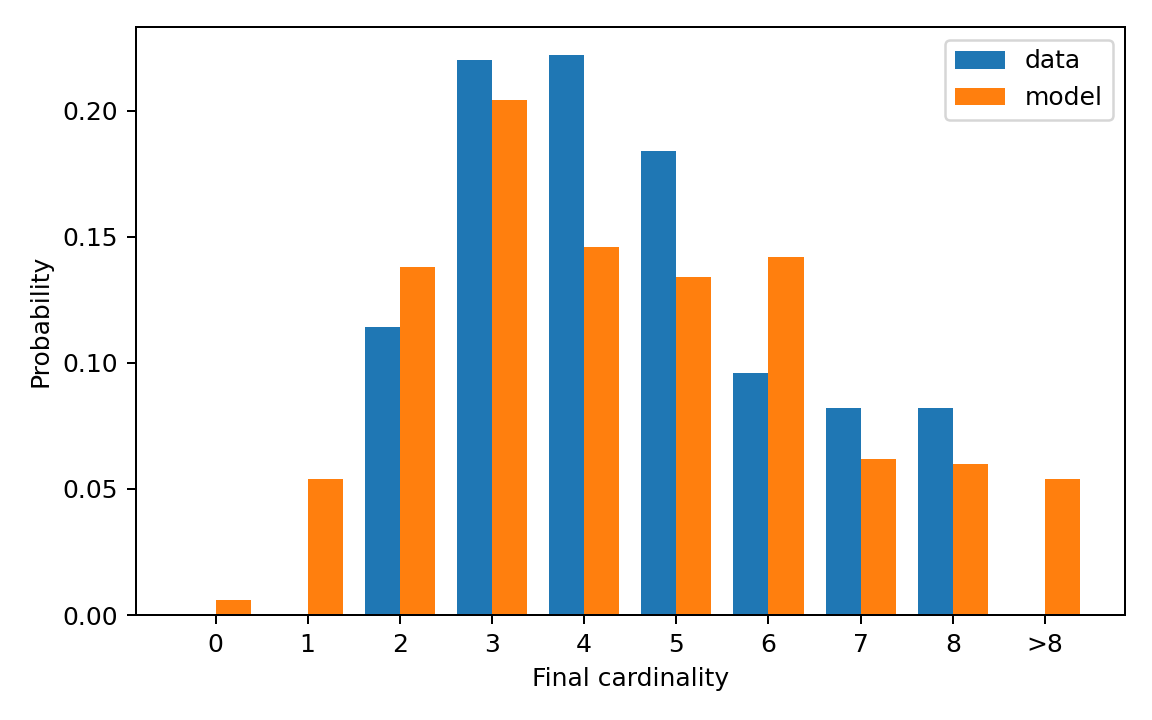

The table this chart was drawn from, first rows:
cardinality, cardinality_label, reference_probability, generated_probability
0, 0, 0.0, 0.006
1, 1, 0.0, 0.054
2, 2, 0.114, 0.138
3, 3, 0.22, 0.204
4, 4, 0.222, 0.146
5, 5, 0.184, 0.134
6, 6, 0.096, 0.142
7, 7, 0.082, 0.062
8, 8, 0.082, 0.06
9, >8, 0.0, 0.054
